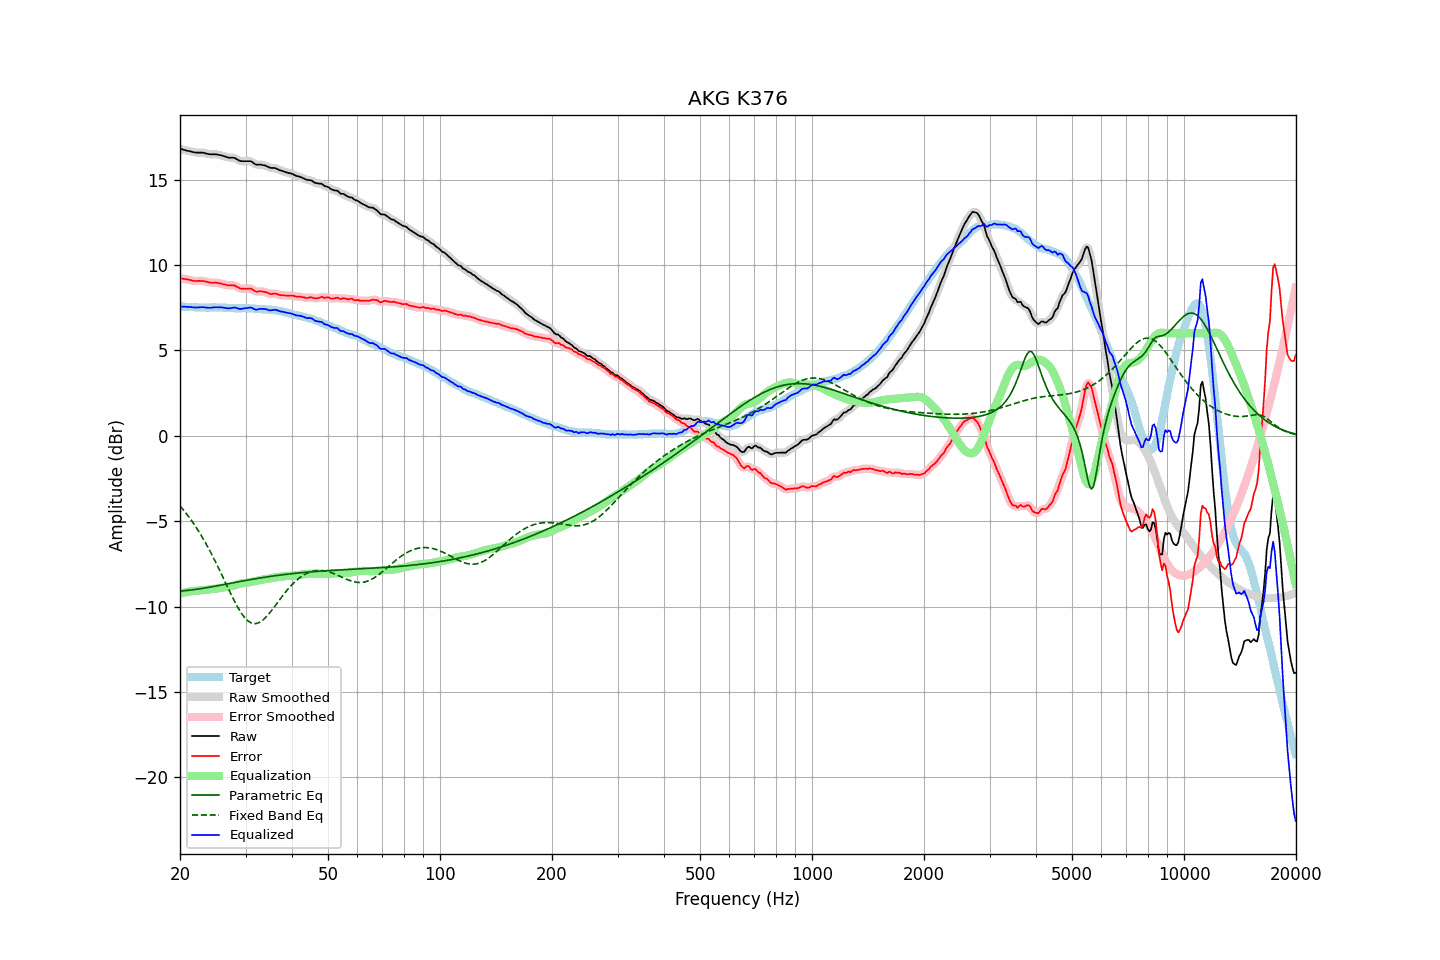

Values plotted in this chart, from the file beside it:
frequency, raw, error, smoothed, error_smoothed, equalization, parametric_eq, fixed_band_eq, equalized_raw, equalized_smoothed, target
20.00, 16.80, 9.23, 16.80, 9.23, -9.24, -9.09, -4.10, 7.56, 7.56, 7.57
20.20, 16.78, 9.22, 16.77, 9.21, -9.21, -9.08, -4.21, 7.56, 7.56, 7.56
20.40, 16.75, 9.19, 16.75, 9.19, -9.19, -9.07, -4.32, 7.56, 7.56, 7.56
20.61, 16.73, 9.18, 16.72, 9.18, -9.17, -9.07, -4.44, 7.56, 7.55, 7.55
20.81, 16.70, 9.16, 16.70, 9.16, -9.15, -9.06, -4.56, 7.55, 7.55, 7.54
21.02, 16.68, 9.15, 16.68, 9.14, -9.13, -9.05, -4.68, 7.54, 7.55, 7.53
21.23, 16.66, 9.13, 16.65, 9.12, -9.12, -9.04, -4.81, 7.54, 7.54, 7.53
21.44, 16.63, 9.10, 16.63, 9.10, -9.10, -9.02, -4.94, 7.53, 7.53, 7.54
21.66, 16.61, 9.08, 16.61, 9.08, -9.09, -9.01, -5.07, 7.52, 7.52, 7.53
21.87, 16.59, 9.06, 16.59, 9.06, -9.08, -9.00, -5.21, 7.51, 7.51, 7.53
22.09, 16.58, 9.06, 16.58, 9.06, -9.07, -8.99, -5.35, 7.50, 7.51, 7.52
22.31, 16.58, 9.06, 16.57, 9.06, -9.07, -8.97, -5.50, 7.51, 7.51, 7.52
22.54, 16.58, 9.07, 16.58, 9.06, -9.06, -8.96, -5.65, 7.52, 7.52, 7.51
22.76, 16.58, 9.06, 16.58, 9.07, -9.05, -8.95, -5.80, 7.52, 7.52, 7.51
22.99, 16.58, 9.06, 16.57, 9.06, -9.04, -8.93, -5.96, 7.53, 7.52, 7.51
23.22, 16.56, 9.05, 16.55, 9.05, -9.03, -8.92, -6.12, 7.52, 7.52, 7.50
23.45, 16.53, 9.02, 16.53, 9.03, -9.02, -8.90, -6.29, 7.50, 7.51, 7.50
23.69, 16.51, 9.00, 16.50, 9.00, -9.01, -8.89, -6.46, 7.50, 7.50, 7.50
23.92, 16.49, 8.98, 16.49, 8.98, -8.99, -8.87, -6.63, 7.49, 7.49, 7.50
24.16, 16.48, 8.96, 16.48, 8.97, -8.98, -8.85, -6.81, 7.49, 7.50, 7.51
24.40, 16.48, 8.96, 16.47, 8.96, -8.97, -8.84, -6.99, 7.51, 7.51, 7.52
24.65, 16.48, 8.96, 16.48, 8.96, -8.96, -8.82, -7.17, 7.52, 7.52, 7.52
24.89, 16.48, 8.96, 16.47, 8.96, -8.95, -8.80, -7.36, 7.53, 7.52, 7.52
25.14, 16.47, 8.96, 16.46, 8.95, -8.94, -8.78, -7.55, 7.53, 7.52, 7.51
25.39, 16.44, 8.94, 16.45, 8.94, -8.93, -8.77, -7.75, 7.52, 7.52, 7.51
25.65, 16.43, 8.92, 16.43, 8.92, -8.91, -8.75, -7.94, 7.52, 7.52, 7.51
25.91, 16.41, 8.90, 16.40, 8.90, -8.89, -8.73, -8.14, 7.51, 7.51, 7.51
26.16, 16.37, 8.87, 16.38, 8.87, -8.87, -8.71, -8.34, 7.50, 7.50, 7.50
26.43, 16.35, 8.85, 16.34, 8.85, -8.86, -8.70, -8.54, 7.49, 7.49, 7.49
26.69, 16.32, 8.82, 16.31, 8.82, -8.84, -8.68, -8.74, 7.47, 7.47, 7.49
26.96, 16.29, 8.80, 16.29, 8.81, -8.83, -8.66, -8.94, 7.46, 7.46, 7.48
27.23, 16.28, 8.80, 16.28, 8.80, -8.82, -8.64, -9.13, 7.46, 7.46, 7.47
27.50, 16.28, 8.81, 16.28, 8.81, -8.80, -8.62, -9.33, 7.48, 7.48, 7.47
27.77, 16.28, 8.81, 16.27, 8.80, -8.78, -8.61, -9.52, 7.50, 7.50, 7.47
28.05, 16.27, 8.80, 16.25, 8.79, -8.75, -8.59, -9.70, 7.51, 7.50, 7.47
28.33, 16.21, 8.74, 16.21, 8.75, -8.72, -8.57, -9.88, 7.48, 7.48, 7.47
28.62, 16.16, 8.70, 16.15, 8.69, -8.70, -8.55, -10.05, 7.46, 7.46, 7.45
28.90, 16.10, 8.63, 16.11, 8.64, -8.67, -8.53, -10.21, 7.42, 7.44, 7.46
29.19, 16.08, 8.61, 16.08, 8.62, -8.65, -8.52, -10.36, 7.43, 7.43, 7.46
29.48, 16.08, 8.60, 16.07, 8.60, -8.63, -8.50, -10.49, 7.44, 7.44, 7.47
29.78, 16.08, 8.61, 16.07, 8.60, -8.62, -8.48, -10.61, 7.46, 7.46, 7.47
30.08, 16.08, 8.60, 16.08, 8.60, -8.61, -8.46, -10.72, 7.47, 7.47, 7.48
30.38, 16.08, 8.61, 16.08, 8.61, -8.59, -8.45, -10.81, 7.48, 7.49, 7.47
30.68, 16.08, 8.61, 16.08, 8.62, -8.58, -8.43, -10.88, 7.50, 7.50, 7.46
30.99, 16.08, 8.62, 16.06, 8.60, -8.56, -8.41, -10.94, 7.51, 7.50, 7.45
31.30, 16.02, 8.57, 16.01, 8.56, -8.54, -8.40, -10.98, 7.47, 7.47, 7.45
31.61, 15.95, 8.50, 15.95, 8.51, -8.52, -8.38, -10.99, 7.42, 7.43, 7.45
31.93, 15.89, 8.45, 15.90, 8.46, -8.50, -8.37, -10.99, 7.38, 7.40, 7.44
32.24, 15.87, 8.43, 15.87, 8.44, -8.48, -8.35, -10.98, 7.38, 7.39, 7.43
32.57, 15.88, 8.45, 15.87, 8.45, -8.46, -8.33, -10.94, 7.41, 7.41, 7.42
32.89, 15.88, 8.47, 15.87, 8.45, -8.44, -8.32, -10.89, 7.43, 7.43, 7.41
33.22, 15.86, 8.45, 15.86, 8.45, -8.42, -8.30, -10.83, 7.43, 7.44, 7.41
33.55, 15.84, 8.43, 15.84, 8.43, -8.41, -8.29, -10.75, 7.43, 7.43, 7.40
33.89, 15.82, 8.41, 15.81, 8.41, -8.39, -8.27, -10.66, 7.42, 7.42, 7.40
34.23, 15.78, 8.39, 15.77, 8.38, -8.38, -8.26, -10.56, 7.39, 7.39, 7.39
34.57, 15.74, 8.35, 15.73, 8.35, -8.37, -8.25, -10.46, 7.37, 7.37, 7.39
34.92, 15.69, 8.31, 15.70, 8.32, -8.35, -8.23, -10.34, 7.34, 7.35, 7.37
35.27, 15.68, 8.29, 15.68, 8.31, -8.33, -8.22, -10.22, 7.35, 7.35, 7.38
35.62, 15.68, 8.32, 15.67, 8.31, -8.31, -8.21, -10.10, 7.37, 7.36, 7.36
35.97, 15.67, 8.33, 15.66, 8.32, -8.29, -8.19, -9.97, 7.38, 7.37, 7.34
... 635 more rows
